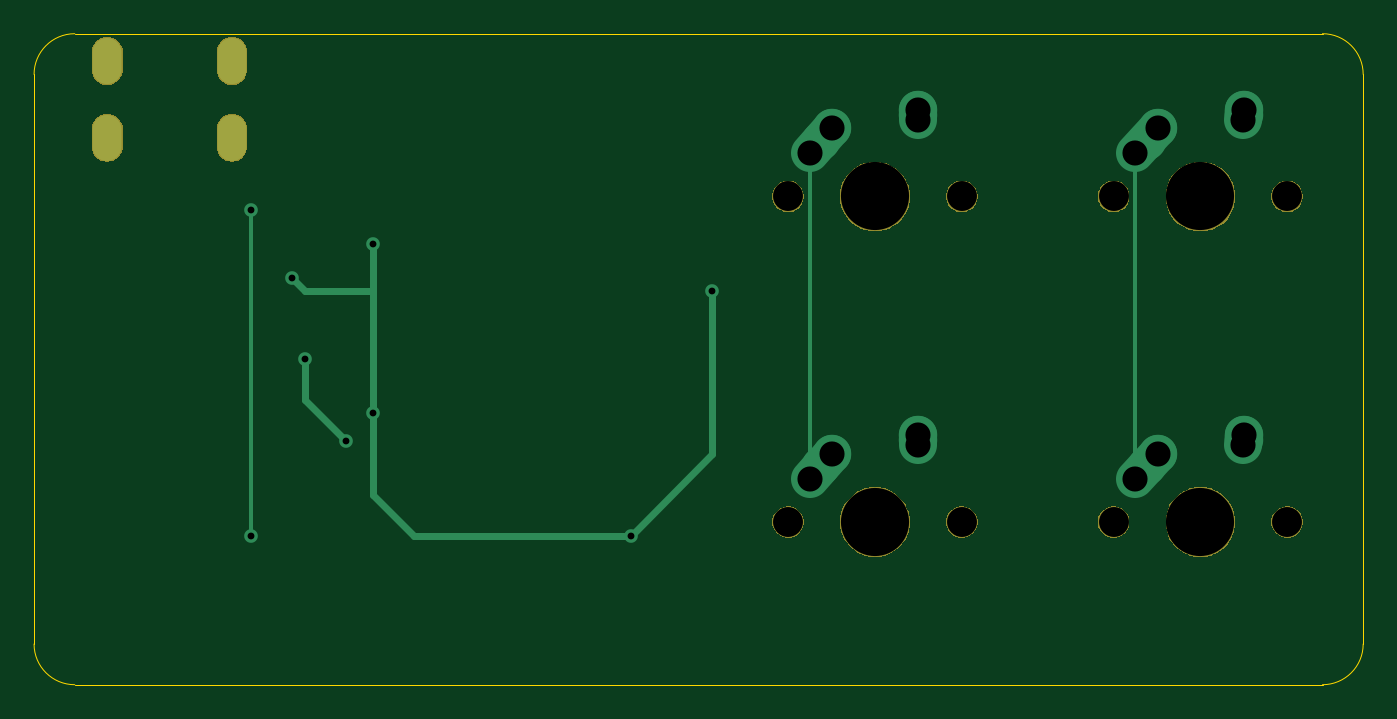
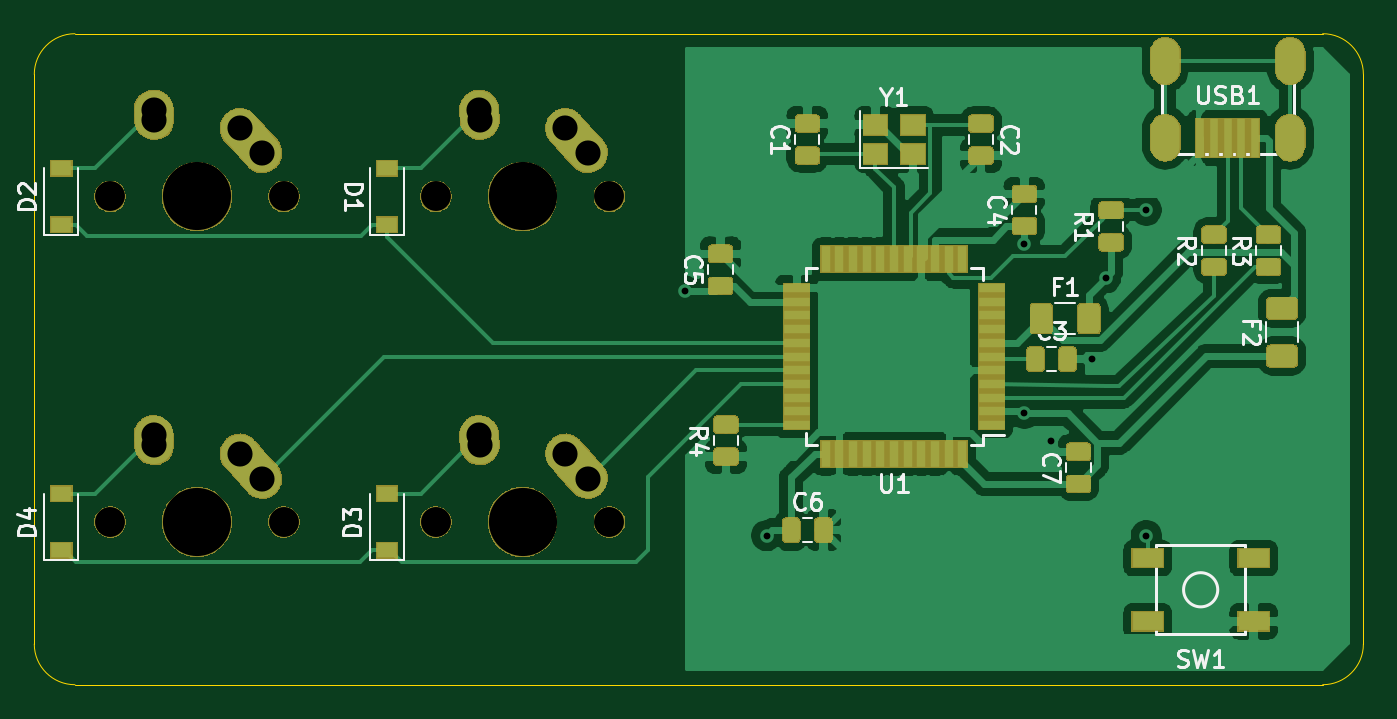
Circuit board: 9 layer files. Board 77.8 x 38.1 mm.
- bottom_copper: keyboard-pcb-tutorial-B_Cu.gbr (143660 bytes)
- bottom_mask: keyboard-pcb-tutorial-B_Mask.gbr (72499 bytes)
- bottom_silk: keyboard-pcb-tutorial-B_SilkS.gbr (66838 bytes)
- outline: keyboard-pcb-tutorial-Edge_Cuts.gbr (1036 bytes)
- top_copper: keyboard-pcb-tutorial-F_Cu.gbr (2643 bytes)
- top_mask: keyboard-pcb-tutorial-F_Mask.gbr (16304 bytes)
- top_silk: keyboard-pcb-tutorial-F_SilkS.gbr (1026 bytes)
- drill: keyboard-pcb-tutorial-NPTH.drl (449 bytes)
- drill: keyboard-pcb-tutorial-PTH.drl (873 bytes)

=== bottom_copper: keyboard-pcb-tutorial-B_Cu.gbr (143660 bytes, source omitted) ===
=== bottom_mask: keyboard-pcb-tutorial-B_Mask.gbr (72499 bytes, source omitted) ===
=== bottom_silk: keyboard-pcb-tutorial-B_SilkS.gbr (66838 bytes, source omitted) ===
=== outline: keyboard-pcb-tutorial-Edge_Cuts.gbr ===
G04 #@! TF.GenerationSoftware,KiCad,Pcbnew,(5.1.4)-1*
G04 #@! TF.CreationDate,2022-05-22T19:09:44+08:00*
G04 #@! TF.ProjectId,keyboard-pcb-tutorial,6b657962-6f61-4726-942d-7063622d7475,rev?*
G04 #@! TF.SameCoordinates,Original*
G04 #@! TF.FileFunction,Profile,NP*
%FSLAX46Y46*%
G04 Gerber Fmt 4.6, Leading zero omitted, Abs format (unit mm)*
G04 Created by KiCad (PCBNEW (5.1.4)-1) date 2022-05-22 19:09:44*
%MOMM*%
%LPD*%
G04 APERTURE LIST*
%ADD10C,0.050000*%
G04 APERTURE END LIST*
D10*
X92868750Y-120650000D02*
X165893750Y-120650000D01*
X90487500Y-84931250D02*
X90487500Y-118268750D01*
X92868750Y-82550000D02*
X95250000Y-82550000D01*
X168275000Y-118268750D02*
X168275000Y-84931250D01*
X165893750Y-82550000D02*
X95250000Y-82550000D01*
X90487500Y-84931250D02*
G75*
G02X92868750Y-82550000I2381250J0D01*
G01*
X92868750Y-120650000D02*
G75*
G02X90487500Y-118268750I0J2381250D01*
G01*
X168275000Y-118268750D02*
G75*
G02X165893750Y-120650000I-2381250J0D01*
G01*
X165893750Y-82550000D02*
G75*
G02X168275000Y-84931250I0J-2381250D01*
G01*
M02*

=== top_copper: keyboard-pcb-tutorial-F_Cu.gbr ===
G04 #@! TF.GenerationSoftware,KiCad,Pcbnew,(5.1.4)-1*
G04 #@! TF.CreationDate,2022-05-22T19:09:44+08:00*
G04 #@! TF.ProjectId,keyboard-pcb-tutorial,6b657962-6f61-4726-942d-7063622d7475,rev?*
G04 #@! TF.SameCoordinates,Original*
G04 #@! TF.FileFunction,Copper,L1,Top*
G04 #@! TF.FilePolarity,Positive*
%FSLAX46Y46*%
G04 Gerber Fmt 4.6, Leading zero omitted, Abs format (unit mm)*
G04 Created by KiCad (PCBNEW (5.1.4)-1) date 2022-05-22 19:09:44*
%MOMM*%
%LPD*%
G04 APERTURE LIST*
%ADD10C,2.250000*%
%ADD11C,2.250000*%
%ADD12O,1.700000X2.700000*%
%ADD13C,0.800000*%
%ADD14C,0.381000*%
%ADD15C,0.254000*%
G04 APERTURE END LIST*
D10*
X137200000Y-107125000D03*
X136545001Y-107855000D03*
D11*
X135890000Y-108585000D02*
X137200002Y-107125000D01*
D10*
X142240000Y-106045000D03*
X142220000Y-106335000D03*
D11*
X142200000Y-106625000D02*
X142240000Y-106045000D01*
D12*
X94775000Y-84137500D03*
X102075000Y-84137500D03*
X102075000Y-88637500D03*
X94775000Y-88637500D03*
D10*
X156250000Y-107125000D03*
X155595001Y-107855000D03*
D11*
X154940000Y-108585000D02*
X156250002Y-107125000D01*
D10*
X161290000Y-106045000D03*
X161270000Y-106335000D03*
D11*
X161250000Y-106625000D02*
X161290000Y-106045000D01*
D10*
X156250000Y-88075000D03*
X155595001Y-88805000D03*
D11*
X154940000Y-89535000D02*
X156250002Y-88075000D01*
D10*
X161290000Y-86995000D03*
X161270000Y-87285000D03*
D11*
X161250000Y-87575000D02*
X161290000Y-86995000D01*
D10*
X137200000Y-88075000D03*
X136545001Y-88805000D03*
D11*
X135890000Y-89535000D02*
X137200002Y-88075000D01*
D10*
X142240000Y-86995000D03*
X142220000Y-87285000D03*
D11*
X142200000Y-87575000D02*
X142240000Y-86995000D01*
D13*
X106362500Y-101600000D03*
X108743750Y-106362500D03*
X125412500Y-111918750D03*
X130175000Y-97631250D03*
X110331250Y-104775000D03*
X105568750Y-96837500D03*
X110331250Y-94846260D03*
X103187500Y-111918750D03*
X103187500Y-92868750D03*
D14*
X106362500Y-101600000D02*
X106362500Y-103981250D01*
X106362500Y-103981250D02*
X108743750Y-106362500D01*
X125412500Y-111918750D02*
X130175000Y-107156250D01*
X130175000Y-107156250D02*
X130175000Y-97631250D01*
X110331250Y-104775000D02*
X110331250Y-109537500D01*
X112712500Y-111918750D02*
X125412500Y-111918750D01*
X110331250Y-109537500D02*
X112712500Y-111918750D01*
X106362500Y-97631250D02*
X110331250Y-97631250D01*
X105568750Y-96837500D02*
X106362500Y-97631250D01*
X110331250Y-97631250D02*
X110331250Y-104775000D01*
X110331250Y-97631250D02*
X110331250Y-94846260D01*
D15*
X135890000Y-105815000D02*
X135890000Y-108585000D01*
X135890000Y-89535000D02*
X135890000Y-105815000D01*
X154940000Y-108585000D02*
X154940000Y-89535000D01*
X103187500Y-111918750D02*
X103187500Y-92868750D01*
M02*

=== top_mask: keyboard-pcb-tutorial-F_Mask.gbr (16304 bytes, source omitted) ===
=== top_silk: keyboard-pcb-tutorial-F_SilkS.gbr ===
G04 #@! TF.GenerationSoftware,KiCad,Pcbnew,(5.1.4)-1*
G04 #@! TF.CreationDate,2022-05-22T19:09:44+08:00*
G04 #@! TF.ProjectId,keyboard-pcb-tutorial,6b657962-6f61-4726-942d-7063622d7475,rev?*
G04 #@! TF.SameCoordinates,Original*
G04 #@! TF.FileFunction,Legend,Top*
G04 #@! TF.FilePolarity,Positive*
%FSLAX46Y46*%
G04 Gerber Fmt 4.6, Leading zero omitted, Abs format (unit mm)*
G04 Created by KiCad (PCBNEW (5.1.4)-1) date 2022-05-22 19:09:44*
%MOMM*%
%LPD*%
G04 APERTURE LIST*
%ADD10C,1.852000*%
%ADD11C,4.089800*%
%ADD12O,1.802000X2.802000*%
G04 APERTURE END LIST*
%LPC*%
D10*
X144780000Y-111125000D03*
X134620000Y-111125000D03*
D11*
X139700000Y-111125000D03*
D12*
X94775000Y-84137500D03*
X102075000Y-84137500D03*
X102075000Y-88637500D03*
X94775000Y-88637500D03*
D10*
X163830000Y-111125000D03*
X153670000Y-111125000D03*
D11*
X158750000Y-111125000D03*
D10*
X163830000Y-92075000D03*
X153670000Y-92075000D03*
D11*
X158750000Y-92075000D03*
D10*
X144780000Y-92075000D03*
X134620000Y-92075000D03*
D11*
X139700000Y-92075000D03*
M02*

=== drill: keyboard-pcb-tutorial-NPTH.drl ===
M48
; DRILL file {KiCad (5.1.4)-1} date 22/05/2022 7:10:14 PM
; FORMAT={-:-/ absolute / inch / decimal}
; #@! TF.CreationDate,2022-05-22T19:10:14+08:00
; #@! TF.GenerationSoftware,Kicad,Pcbnew,(5.1.4)-1
; #@! TF.FileFunction,NonPlated,1,2,NPTH
FMAT,2
INCH
T1C0.0689
T2C0.1570
%
G90
G05
T1
X6.05Y-3.625
X6.45Y-3.625
X6.05Y-4.375
X6.45Y-4.375
X5.3Y-3.625
X5.7Y-3.625
X5.3Y-4.375
X5.7Y-4.375
T2
X6.25Y-4.375
X5.5Y-4.375
X6.25Y-3.625
X5.5Y-3.625
T0
M30

=== drill: keyboard-pcb-tutorial-PTH.drl ===
M48
; DRILL file {KiCad (5.1.4)-1} date 22/05/2022 7:10:14 PM
; FORMAT={-:-/ absolute / inch / decimal}
; #@! TF.CreationDate,2022-05-22T19:10:14+08:00
; #@! TF.GenerationSoftware,Kicad,Pcbnew,(5.1.4)-1
; #@! TF.FileFunction,Plated,1,2,PTH
FMAT,2
INCH
T1C0.0157
T2C0.0276
T3C0.0579
%
G90
G05
T1
X4.0625Y-3.6562
X4.0625Y-4.4062
X4.1562Y-3.8125
X4.1875Y-4.0
X4.2812Y-4.1875
X4.3438Y-3.7341
X4.3438Y-4.125
X4.9375Y-4.4062
X5.125Y-3.8438
T3
X6.1Y-3.525
X6.1516Y-3.4675
X6.3484Y-3.4478
X6.35Y-3.425
X6.1Y-4.275
X6.1516Y-4.2175
X6.3484Y-4.1978
X6.35Y-4.175
X5.35Y-3.525
X5.4016Y-3.4675
X5.5984Y-3.4478
X5.6Y-3.425
X5.35Y-4.275
X5.4016Y-4.2175
X5.5984Y-4.1978
X5.6Y-4.175
T2
G00X3.7313Y-3.2889
M15
G01X3.7313Y-3.3361
M16
G05
G00X3.7313Y-3.466
M15
G01X3.7313Y-3.5133
M16
G05
G00X4.0187Y-3.2889
M15
G01X4.0187Y-3.3361
M16
G05
G00X4.0187Y-3.466
M15
G01X4.0187Y-3.5133
M16
G05
T0
M30

